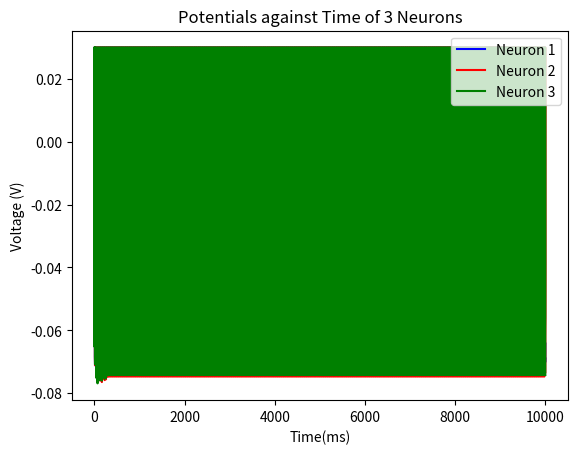
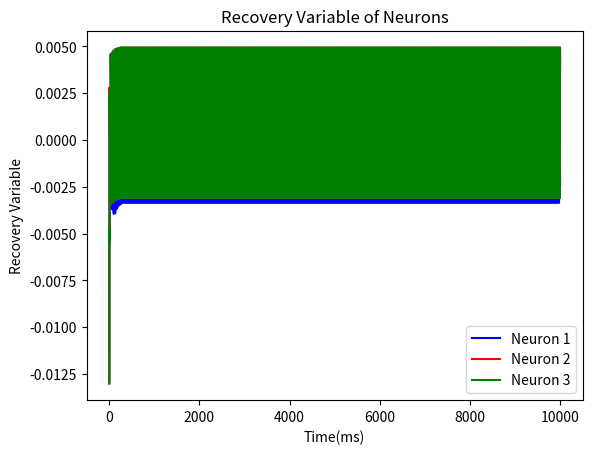
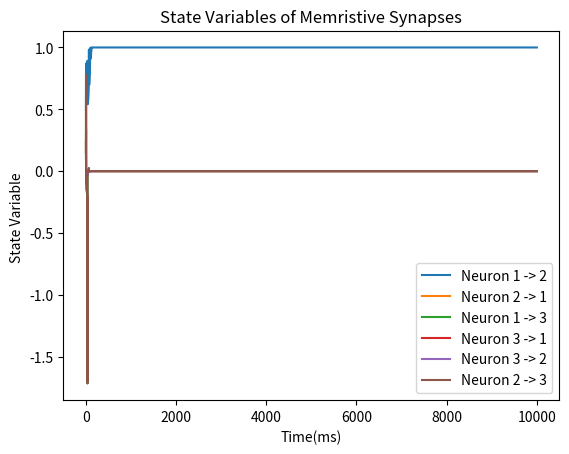

The matplotlib source for these figures, in order:
import numpy as np
import matplotlib.pyplot as plt

a = 0.02 #time scale of the recovery variable, u 
b = 0.2 #the sensitivity of the recovery variable u to the subthreshold fluctuations of the membrane potential v
c = -0.065 #spike reset (mV)
d = 0.008 #spike reset of u 


R_oncpg = 10 #ohm
R_offcpg = 20 #20
mu = 1.6*10**-16 #avergage ion mobility
D = 3*10**(-9) #length of filament
p = 1 # empirical constant

tiz = np.linspace(0, 10000, 20000)
dtiz = tiz[1] - tiz[0]
tizp = tiz.reshape(len(tiz))

v1 = np.zeros(len(tiz))
v2 = np.zeros(len(tiz))
u1 = np.zeros(len(tiz))
u2 = np.zeros(len(tiz))
x12 = np.zeros(len(tiz))
x21 = np.zeros(len(tiz))
v3 = np.zeros(len(tiz))
u3 = np.zeros(len(tiz))
x13 = np.zeros(len(tiz))
x31 = np.zeros(len(tiz))
x23 = np.zeros(len(tiz))
x32 = np.zeros(len(tiz))

#0.68283381  0.28435412 -0.09823795 -0.59336632 -0.07234725 -0.53996954

x32[0] = 0.1
x23[0] = 0.15
x13[0] = 0.15
x31[0] = 0.25
x12[0] = 0.5
x21[0] = 0.5

v1[0] = c 
v2[0] = c + 0.010
v3[0] = c + 0.015
u3[0] = b*c 
u1[0] = b*c
u2[0] = b*c 


def Mcpg(x): 
    return R_oncpg*(x) + R_offcpg*(1-x)  

def Gcpg(x): 
    return 1/Mcpg(x)

def f(x): 
    return 1 - ((2*x - 1)**(2*p))

# 3 Neuron CPG with IZ Neurons 
for i in range(1, len(tiz)): 
    vmem12 = v2[i-1] - v1[i-1]
    vmem21 = v1[i-1] - v2[i-1]
    vmem13 = v3[i-1] - v1[i-1]
    vmem31 = v1[i-1] - v3[i-1]
    vmem32 = v2[i-1] - v3[i-1]
    vmem23 = v3[i-1] - v2[i-1]

    e12, e13, e21, e23, e31, e32 = 0.54161049, 1.13004338, 0.4012895, 0.11940817, 0.96985994, -0.38100493  #0.64408114, 0.20485587, 0.14070611, -0.55619965, -0.21213989, -0.25285697#0.68283381, 0.28435412, -0.09823795, -0.59336632, -0.07234725, -0.53996954 #-0.12132506, 0.55557333, -0.39366201, -0.20711794, 0.21399778, 0.44523043 
    Isyn1 = e21 * vmem21*Gcpg(x21[i-1]) + e31 * vmem31*Gcpg(x31[i-1])
    Isyn2 = e12 * vmem12*Gcpg(x12[i-1]) + e32 * vmem32*Gcpg(x32[i-1])
    Isyn3 = e13 * vmem13*Gcpg(x13[i-1]) + e23 * vmem23*Gcpg(x23[i-1])

    
    # Isyn1 = vmem21*Gcpg(x21[i-1]) + vmem31*Gcpg(x31[i-1])
    # Isyn2 = vmem12*Gcpg(x12[i-1]) + vmem32*Gcpg(x32[i-1])
    # Isyn3 = vmem13*Gcpg(x13[i-1]) + vmem23*Gcpg(x23[i-1])
    
    
    dx12 = mu*(R_oncpg/D**2)*Isyn2*f(x12[i-1])
    dx21 = mu*(R_oncpg/D**2)*Isyn1*f(x21[i-1])
    dx32 = mu*(R_oncpg/D**2)*Isyn2*f(x32[i-1])
    dx23 = mu*(R_oncpg/D**2)*Isyn3*f(x23[i-1])
    dx13 = mu*(R_oncpg/D**2)*Isyn3*f(x13[i-1])
    dx31 = mu*(R_oncpg/D**2)*Isyn1*f(x31[i-1])

    x12[i] = x12[i-1] + (dx12*dtiz)
    x21[i] = x21[i-1] + (dx21*dtiz)
    x13[i] = x13[i-1] + (dx13*dtiz)
    x31[i] = x31[i-1] + (dx31*dtiz)
    x32[i] = x32[i-1] + (dx32*dtiz)
    x23[i] = x23[i-1] + (dx23*dtiz)

    dv1 = 40*((v1[i-1])**2) + (5*v1[i-1]) + 0.140 - u1[i-1] + 0.015 + Isyn1
    dv2 = 40*((v2[i-1])**2) + (5*v2[i-1]) + 0.140 - u2[i-1] + 0.015 + Isyn2
    dv3 = 40*((v3[i-1])**2) + (5*v3[i-1]) + 0.140 - u3[i-1] + 0.015 + Isyn3
    du1 = a*(b*v1[i-1] - u1[i-1])
    du2 = a*(b*v2[i-1] - u2[i-1])
    du3 = a*(b*v3[i-1] - u3[i-1])

    v1[i] = v1[i-1] + (dv1*dtiz)
    v2[i] = v2[i-1] + (dv2*dtiz)
    v3[i] = v3[i-1] + (dv3*dtiz)
    u1[i] = u1[i-1] + (du1*dtiz)
    u2[i] = u2[i-1] + (du2*dtiz)
    u3[i] = u3[i-1] + (du3*dtiz)

    if v1[i] >= 0.030:
        v1[i-1] = 0.030 
        v1[i] = c
        u1[i] = u1[i] + d
    if v2[i] >= 0.030:
        v2[i-1] = 0.030 
        v2[i] = c 
        u2[i] = u2[i] + d
    if v3[i] >= 0.030:
        v3[i-1] = 0.030 
        v3[i] = c 
        u3[i] = u3[i] + d

plt.plot(tizp, v1, color ='blue', label='Neuron 1')
plt.plot(tizp, v2, color ='red', label='Neuron 2')
plt.plot(tizp, v3, color ='green', label='Neuron 3')
plt.xlabel('Time(ms)')
plt.ylabel('Voltage (V)')
#plt.xlim(25,60)
plt.title('Potentials against Time of 3 Neurons')
plt.legend()
plt.show()

plt.plot(tizp, u1, color ='blue', label='Neuron 1')
plt.plot(tizp, u2, color ='red', label='Neuron 2')
plt.plot(tizp, u3, color ='green', label='Neuron 3')
plt.xlabel('Time(ms)')
plt.ylabel('Recovery Variable')
plt.title('Recovery Variable of Neurons')
plt.legend()
plt.show()

plt.plot(tizp, x12, label='Neuron 1 -> 2')
plt.plot(tizp, x21, label='Neuron 2 -> 1')
plt.plot(tizp, x13, label='Neuron 1 -> 3')
plt.plot(tizp, x31, label='Neuron 3 -> 1')
plt.plot(tizp, x32, label='Neuron 3 -> 2')
plt.plot(tizp, x23, label='Neuron 2 -> 3')
plt.xlabel('Time(ms)')
plt.ylabel('State Variable ')
#plt.xlim(0,15)
plt.title('State Variables of Memristive Synapses')
plt.legend()
plt.show()
